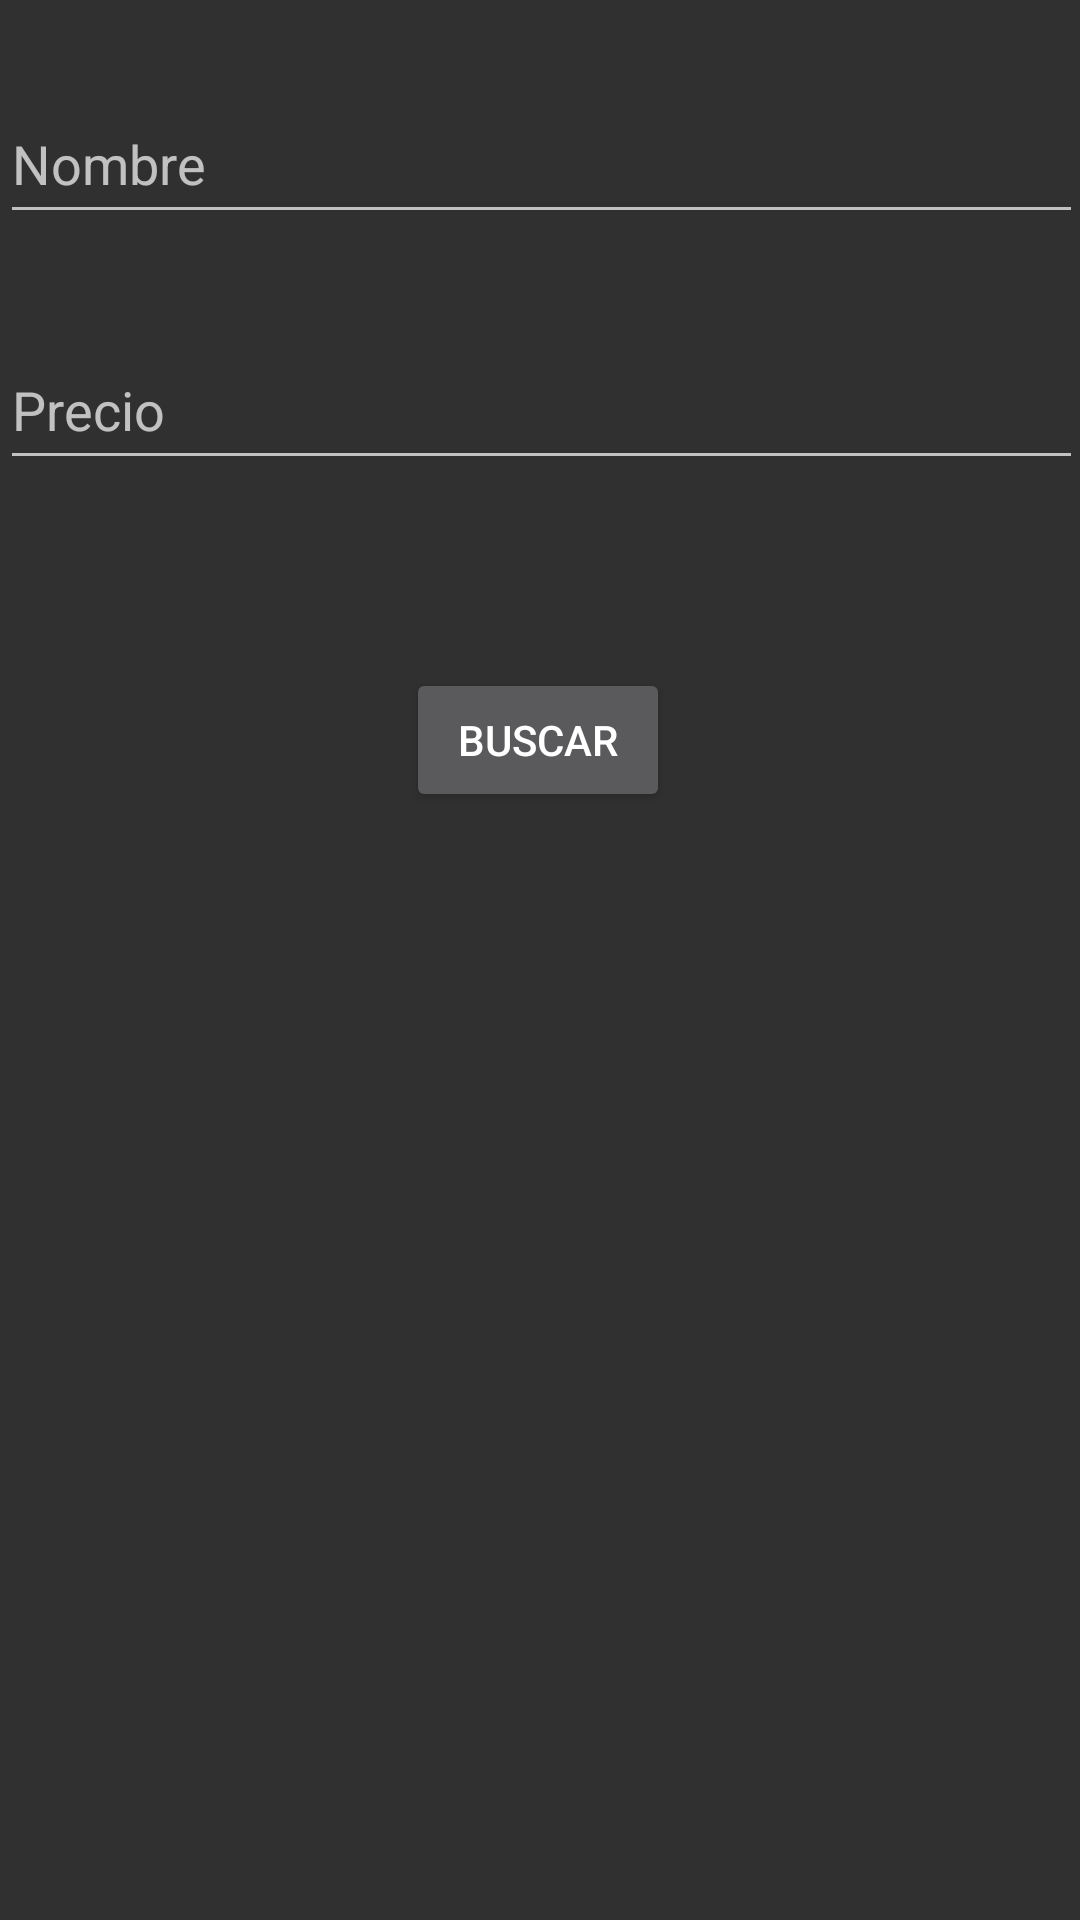

Produce the Android XML layout that renders to this screen, including the resource entries it uses.
<!-- AndroidManifest.xml: application theme Theme.AppCompat.NoActionBar -->
<!-- res/layout/fragment_busqueda_avanzada_filtros.xml -->
<?xml version="1.0" encoding="utf-8"?>
<androidx.constraintlayout.widget.ConstraintLayout xmlns:android="http://schemas.android.com/apk/res/android"
    xmlns:app="http://schemas.android.com/apk/res-auto"
    xmlns:tools="http://schemas.android.com/tools"
    android:layout_width="match_parent"
    android:id="@+id/buscador"
    android:layout_height="match_parent">

    <EditText
        android:id="@+id/editTextName"
        android:layout_width="361dp"
        android:layout_height="50dp"
        android:layout_marginTop="28dp"
        android:hint="Nombre"
        app:layout_constraintEnd_toEndOf="parent"
        app:layout_constraintStart_toStartOf="parent"
        app:layout_constraintTop_toTopOf="parent" />

    <EditText
        android:id="@+id/editPrice"
        android:layout_width="361dp"
        android:layout_height="50dp"
        android:layout_marginTop="32dp"
        android:hint="Precio"
        android:inputType="number"
        app:layout_constraintEnd_toEndOf="parent"
        app:layout_constraintStart_toStartOf="parent"
        app:layout_constraintTop_toBottomOf="@+id/editTextName" />

    <Button
        android:id="@+id/buttonSearch"
        android:layout_width="wrap_content"
        android:layout_height="wrap_content"
        android:layout_below="@id/editPrice"
        android:layout_centerHorizontal="true"
        android:text="Buscar"
        app:layout_constraintBottom_toBottomOf="parent"
        app:layout_constraintEnd_toEndOf="parent"
        app:layout_constraintHorizontal_bias="0.498"
        app:layout_constraintStart_toStartOf="parent"
        app:layout_constraintTop_toBottomOf="@+id/editPrice"
        app:layout_constraintVertical_bias="0.145" />
</androidx.constraintlayout.widget.ConstraintLayout>
<!-- resources referenced by this layout -->
<resources>

</resources>
